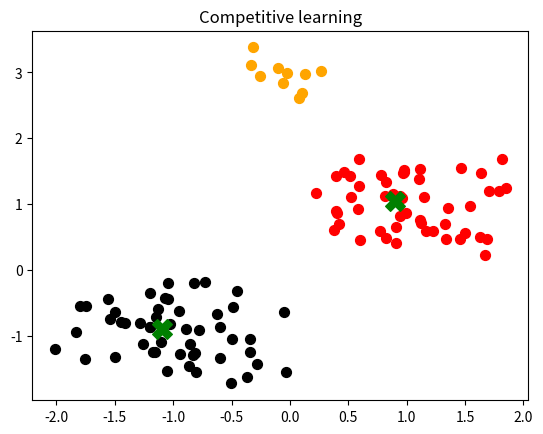
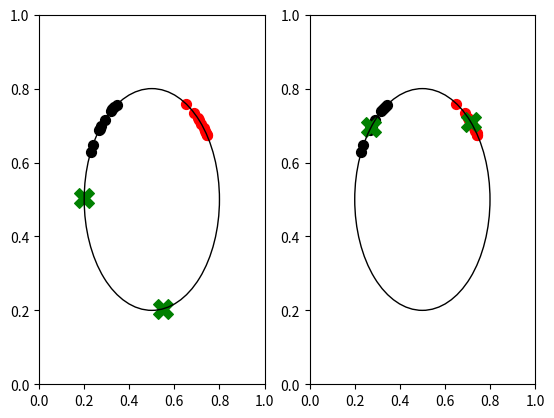

Generate these figures, in order, with matplotlib:
#!/usr/bin/env python3
# -*- coding: utf-8 -*-
"""
Created on Fri Jul  6 10:37:20 2018

[redacted]
code for pics in chapter 11
"""
import numpy as np
import matplotlib.pyplot as plt
import matplotlib.patches as ptch

# fig 11.2b
n_cats = 50
mean_cats = [-1, -1]
cov_cats  = np.eye(2)*.2
n_dogs = 50
mean_dogs = [1, 1]
cov_dogs  = np.eye(2)*.2
n_dogs_special = 10
mean_dogs_special = [0, 3]
cov_dogs_special  = np.eye(2)*.05
output1 = [-1.1, -0.9]
output2 = [0.9, 1.05]
cat_color = "black"
cat_marker = "o"
cat_size = 50
dog_color = "red"
dog_marker = "o"
dog_size = 50
cluster_color = "green"
cluster_marker = "X"
cluster_size= 200
cats = np.transpose(np.random.multivariate_normal(mean_cats,cov_cats,size = [n_cats]))
dogs = np.transpose(np.random.multivariate_normal(mean_dogs,cov_dogs,size = [n_dogs]))
dogs_special = np.transpose(np.random.multivariate_normal(mean_dogs_special,cov_dogs_special,size = [n_dogs_special]))
plt.scatter(cats[0],cats[1], n_cats, c = cat_color, marker = cat_marker)
plt.scatter(dogs[0],dogs[1], n_dogs, c = dog_color, marker = dog_marker)
plt.scatter(dogs_special[0], dogs_special[1], n_dogs, c = "orange")
plt.scatter(output1[0], output1[1], s = 200, c = cluster_color, marker = cluster_marker)
plt.scatter(output2[0], output2[1], s = 200, c = cluster_color, marker = cluster_marker)
plt.title("Competitive learning")

#%%
# fig 11.2c/d; embedded in a cell so it can run on its own
radius = 0.3
origin = [0.5, 0.5]
std = 0.2
n_dogs = 10
mean_angle_dogs = np.pi*(1/4)
n_cats = 10
mean_angle_cats = np.pi*(3/4)
fig, axes = plt.subplots(nrows = 1, ncols = 2)
circle = plt.Circle(origin, radius, edgecolor = "black", facecolor = "none")
angle_dogs    = np.random.normal(mean_angle_dogs, std,n_dogs)
angle_cats    = np.random.normal(mean_angle_cats, std,n_cats)
for index in range(2):
    circ = ptch.Circle(origin, radius, color = "black", fill = False)
    if index == 0:
        cluster_mean = np.random.uniform(0,2*np.pi,2)
    else:
        cluster_mean = [np.random.normal(mean_angle_dogs,std), np.random.normal(mean_angle_cats,std)]
    angle_cluster = cluster_mean
    for angle in [[angle_dogs, dog_color, dog_marker, dog_size], [angle_cats, cat_color, cat_marker, cat_size], [angle_cluster, cluster_color, cluster_marker, cluster_size]]:
        x = radius*np.cos(angle[0]) + origin[0]
        y = radius*np.sin(angle[0]) + origin[1]
        axes[index].scatter(x, y, c = angle[1], marker = angle[2], s = angle[3])
    axes[index].add_patch(circ)    
    axes[index].axis([0, 1, 0, 1])
#plt.show()    